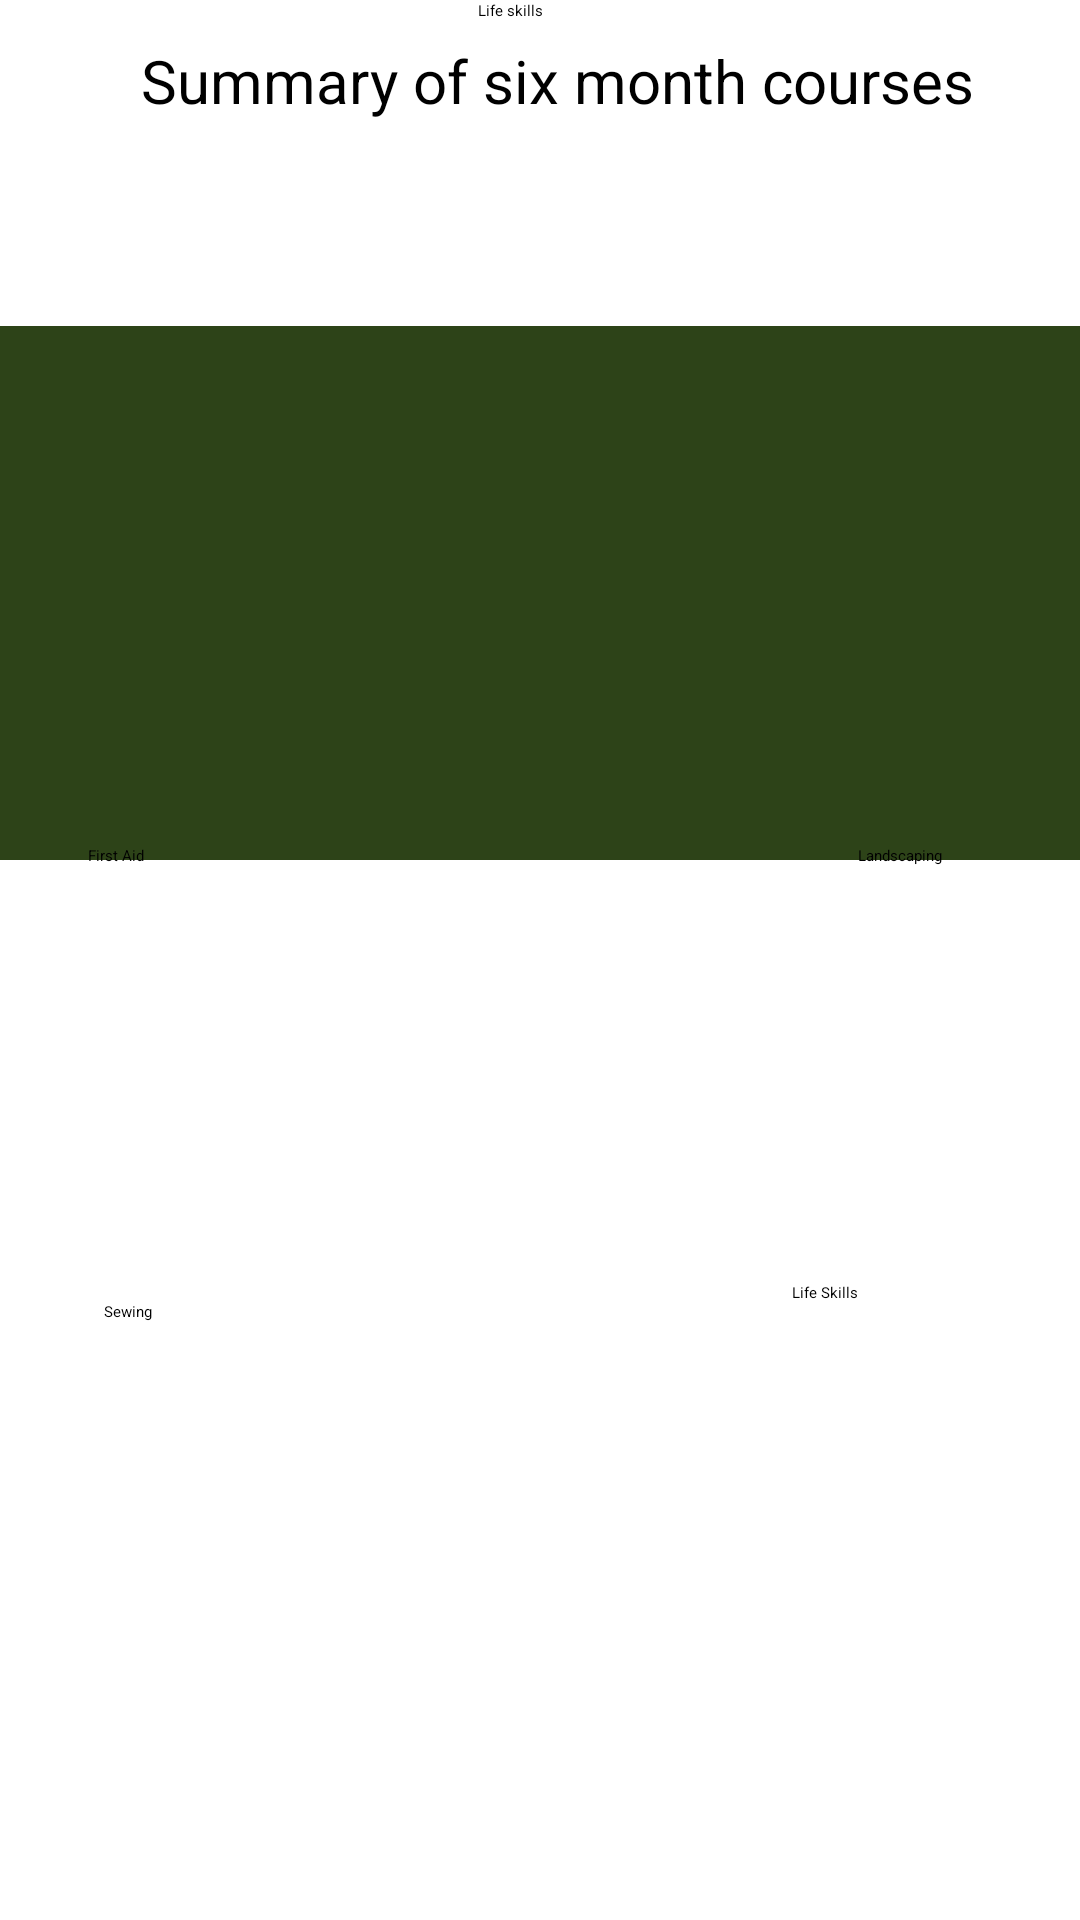

Produce the Android XML layout that renders to this screen, including the resource entries it uses.
<!-- AndroidManifest.xml: application theme Theme.EmpoweringTheNation -->
<!-- res/layout/activity_six_month_courses.xml -->
<?xml version="1.0" encoding="utf-8"?>
<androidx.constraintlayout.widget.ConstraintLayout xmlns:android="http://schemas.android.com/apk/res/android"
    xmlns:app="http://schemas.android.com/apk/res-auto"
    xmlns:tools="http://schemas.android.com/tools"
    android:layout_width="match_parent"
    android:layout_height="match_parent"
    tools:context=".sixWeekCouses">

    <TextView
        android:id="@+id/textView6"
        android:layout_width="wrap_content"
        android:layout_height="wrap_content"
        android:text="Summary of six month courses"
        android:textSize="20dp"
        app:layout_constraintBottom_toBottomOf="parent"
        app:layout_constraintEnd_toEndOf="parent"
        app:layout_constraintHorizontal_bias="0.569"
        app:layout_constraintStart_toStartOf="parent"
        app:layout_constraintTop_toTopOf="parent"
        app:layout_constraintVertical_bias="0.022" />

    <TextView
        android:id="@+id/textView7"
        android:layout_width="460dp"
        android:layout_height="178dp"
        android:background="#2D4318"
        app:layout_constraintBottom_toBottomOf="parent"
        app:layout_constraintEnd_toEndOf="parent"
        app:layout_constraintHorizontal_bias="0.508"
        app:layout_constraintStart_toStartOf="parent"
        app:layout_constraintTop_toTopOf="parent"
        app:layout_constraintVertical_bias="0.235" />

    <ImageView
        android:id="@+id/taskbarMonth"
        android:layout_width="365dp"
        android:layout_height="58dp"
        app:layout_constraintBottom_toBottomOf="parent"
        app:layout_constraintEnd_toEndOf="parent"
        app:layout_constraintStart_toStartOf="parent"
        app:layout_constraintTop_toTopOf="parent"
        app:layout_constraintVertical_bias="0.098"
        app:srcCompat="@drawable/taskbar" />

    <ImageView
        android:id="@+id/imageView4"
        android:layout_width="319dp"
        android:layout_height="175dp"
        app:layout_constraintBottom_toBottomOf="parent"
        app:layout_constraintEnd_toEndOf="parent"
        app:layout_constraintStart_toStartOf="parent"
        app:layout_constraintTop_toTopOf="parent"
        app:layout_constraintVertical_bias="0.239"
        app:srcCompat="@drawable/logo" />

    <ImageButton
        android:id="@+id/sewingImageButton"
        android:layout_width="166dp"
        android:layout_height="110dp"
        app:layout_constraintBottom_toBottomOf="parent"
        app:layout_constraintEnd_toEndOf="parent"
        app:layout_constraintHorizontal_bias="0.093"
        app:layout_constraintStart_toStartOf="parent"
        app:layout_constraintTop_toTopOf="parent"
        app:layout_constraintVertical_bias="0.84"
        app:srcCompat="@drawable/sewing" />

    <ImageButton
        android:id="@+id/firstImageButton"
        android:layout_width="136dp"
        android:layout_height="135dp"
        app:layout_constraintBottom_toBottomOf="parent"
        app:layout_constraintEnd_toEndOf="parent"
        app:layout_constraintHorizontal_bias="0.083"
        app:layout_constraintStart_toStartOf="parent"
        app:layout_constraintTop_toTopOf="parent"
        app:layout_constraintVertical_bias="0.563"
        app:srcCompat="@drawable/first" />

    <ImageButton
        android:id="@+id/landImageButton"
        android:layout_width="149dp"
        android:layout_height="128dp"
        app:layout_constraintBottom_toBottomOf="parent"
        app:layout_constraintEnd_toEndOf="parent"
        app:layout_constraintHorizontal_bias="0.912"
        app:layout_constraintStart_toStartOf="parent"
        app:layout_constraintTop_toTopOf="parent"
        app:layout_constraintVertical_bias="0.568"
        app:srcCompat="@drawable/land" />

    <TextView
        android:id="@+id/textView8"
        android:layout_width="wrap_content"
        android:layout_height="wrap_content"
        android:text="First Aid"
        app:layout_constraintBottom_toBottomOf="parent"
        app:layout_constraintEnd_toEndOf="parent"
        app:layout_constraintHorizontal_bias="0.086"
        app:layout_constraintStart_toStartOf="parent"
        app:layout_constraintTop_toTopOf="parent"
        app:layout_constraintVertical_bias="0.445" />

    <TextView
        android:id="@+id/textView9"
        android:layout_width="wrap_content"
        android:layout_height="wrap_content"
        android:text="Sewing"
        app:layout_constraintBottom_toBottomOf="parent"
        app:layout_constraintEnd_toEndOf="parent"
        app:layout_constraintHorizontal_bias="0.101"
        app:layout_constraintStart_toStartOf="parent"
        app:layout_constraintTop_toTopOf="parent"
        app:layout_constraintVertical_bias="0.685" />

    <TextView
        android:id="@+id/textView10"
        android:layout_width="wrap_content"
        android:layout_height="wrap_content"
        android:text="Landscaping"
        app:layout_constraintBottom_toBottomOf="parent"
        app:layout_constraintEnd_toEndOf="parent"
        app:layout_constraintHorizontal_bias="0.861"
        app:layout_constraintStart_toStartOf="parent"
        app:layout_constraintTop_toTopOf="parent"
        app:layout_constraintVertical_bias="0.445" />

    <ImageButton
        android:id="@+id/homeImageButton1"
        android:layout_width="61dp"
        android:layout_height="57dp"
        android:layout_marginBottom="16dp"
        app:layout_constraintBottom_toBottomOf="parent"
        app:layout_constraintEnd_toEndOf="parent"
        app:layout_constraintHorizontal_bias="0.051"
        app:layout_constraintStart_toStartOf="parent"
        app:layout_constraintTop_toTopOf="@+id/imageView"
        app:layout_constraintVertical_bias="0.976"
        app:srcCompat="@drawable/home" />

    <ImageButton
        android:id="@+id/weekImageButton1"
        android:layout_width="79dp"
        android:layout_height="59dp"
        app:layout_constraintBottom_toBottomOf="parent"
        app:layout_constraintEnd_toEndOf="parent"
        app:layout_constraintHorizontal_bias="0.286"
        app:layout_constraintStart_toStartOf="parent"
        app:layout_constraintTop_toTopOf="parent"
        app:layout_constraintVertical_bias="0.982"
        app:srcCompat="@drawable/sixweek" />

    <ImageButton
        android:id="@+id/monthImageButton1"
        android:layout_width="81dp"
        android:layout_height="57dp"
        app:layout_constraintBottom_toBottomOf="parent"
        app:layout_constraintEnd_toEndOf="parent"
        app:layout_constraintHorizontal_bias="0.584"
        app:layout_constraintStart_toStartOf="parent"
        app:layout_constraintTop_toTopOf="parent"
        app:layout_constraintVertical_bias="0.979"
        app:srcCompat="@drawable/sixmonth" />

    <ImageButton
        android:id="@+id/back1"
        android:layout_width="wrap_content"
        android:layout_height="wrap_content"
        app:layout_constraintBottom_toBottomOf="parent"
        app:layout_constraintEnd_toEndOf="parent"
        app:layout_constraintHorizontal_bias="0.05"
        app:layout_constraintStart_toStartOf="parent"
        app:layout_constraintTop_toTopOf="parent"
        app:layout_constraintVertical_bias="0.011"
        app:srcCompat="@drawable/back" />

    <TextView
        android:id="@+id/textView11"
        android:layout_width="wrap_content"
        android:layout_height="wrap_content"
        android:text="Life skills"
        app:layout_constraintEnd_toEndOf="parent"
        app:layout_constraintHorizontal_bias="0.471"
        app:layout_constraintStart_toStartOf="parent"
        app:layout_constraintTop_toTopOf="parent" />

    <ImageButton
        android:id="@+id/lifeImageButton"
        android:layout_width="189dp"
        android:layout_height="128dp"
        app:layout_constraintBottom_toBottomOf="parent"
        app:layout_constraintEnd_toEndOf="parent"
        app:layout_constraintHorizontal_bias="0.927"
        app:layout_constraintStart_toStartOf="parent"
        app:layout_constraintTop_toTopOf="parent"
        app:layout_constraintVertical_bias="0.84"
        app:srcCompat="@drawable/life" />

    <TextView
        android:id="@+id/textView13"
        android:layout_width="wrap_content"
        android:layout_height="wrap_content"
        android:text="Life Skills"
        app:layout_constraintBottom_toBottomOf="parent"
        app:layout_constraintEnd_toEndOf="parent"
        app:layout_constraintHorizontal_bias="0.781"
        app:layout_constraintStart_toStartOf="parent"
        app:layout_constraintTop_toTopOf="parent"
        app:layout_constraintVertical_bias="0.675" />

    <ImageButton
        android:id="@+id/calculateButton1"
        android:layout_width="91dp"
        android:layout_height="77dp"
        app:layout_constraintBottom_toBottomOf="parent"
        app:layout_constraintEnd_toEndOf="parent"
        app:layout_constraintHorizontal_bias="0.965"
        app:layout_constraintStart_toStartOf="parent"
        app:layout_constraintTop_toTopOf="parent"
        app:layout_constraintVertical_bias="0.981"
        app:srcCompat="@drawable/calculator" />



</androidx.constraintlayout.widget.ConstraintLayout>
<!-- resources referenced by this layout -->
<resources>
  <!-- drawable back: png bitmap (drawable, 446 bytes) -->
  <!-- drawable calculator: png bitmap (drawable, 2108 bytes) -->
  <!-- drawable first: jpg bitmap (drawable, 97157 bytes) -->
  <!-- drawable home: png bitmap (drawable, 1080 bytes) -->
  <!-- drawable life: jpg bitmap (drawable, 28060 bytes) -->
  <!-- drawable sixmonth: png bitmap (drawable, 1709 bytes) -->
  <!-- drawable sixweek: png bitmap (drawable, 1702 bytes) -->
  <!-- drawable taskbar: png bitmap (drawable, 3752 bytes) -->
</resources>
